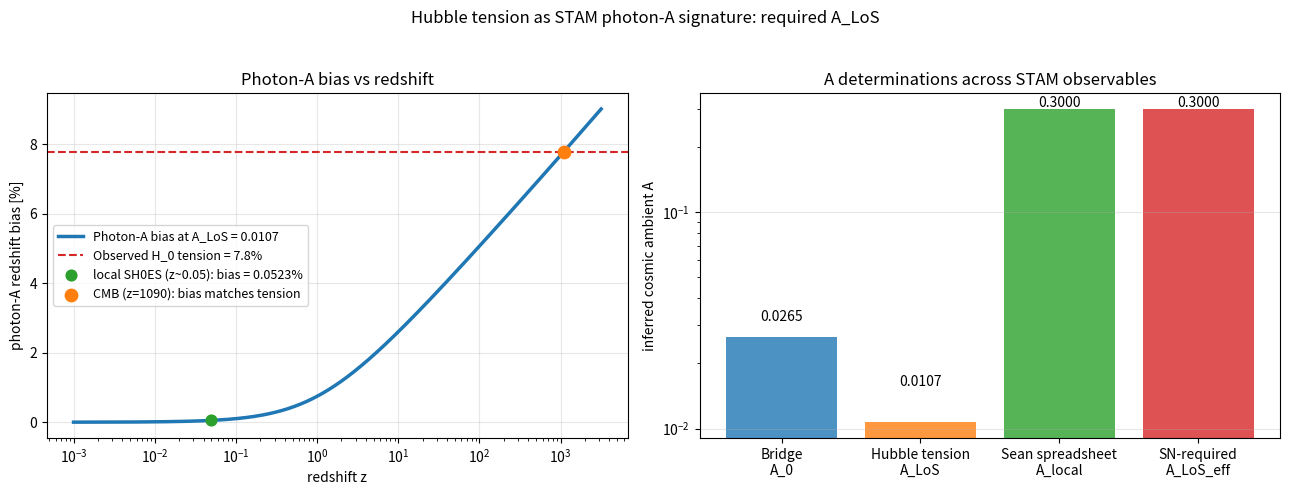

The script that saved this image:
"""
Script 46 - Hubble tension as a STAM photon-A signature

Sean's reframe: redshift = cumulative photon-A. CMB photons traverse the
full cosmic path and accumulate maximum photon-A inflation of redshift.
Local distance-ladder H_0 measurements use short paths -- minimal A.

If true:
  - Local H_0 (SH0ES, Cepheids, distance ladder) = 73.04 +/- 1.04   <- TRUE H_0
  - CMB-inferred H_0 (Planck via LCDM) = 67.36 +/- 0.54              <- BIASED
  - Tension: 5.68 km/s/Mpc = 7.8% relative
  - This bias is the STAM photon-A signature

Goal:
  1. Compute the photon-A coupling needed to produce the observed bias.
  2. Compare to:
       - Bridge-calibrated A_0 = 0.0265
       - Sean's spreadsheet A_local = 0.30
       - SN-required A_LoS_eff = ~0.30 (from script 42)
  3. See whether one consistent A explains H_0 tension AND fits with
     other STAM determinations.
"""

from __future__ import annotations
import numpy as np
import matplotlib.pyplot as plt
from pathlib import Path

# ==================================================================
# Measurements
# ==================================================================
H0_local = 73.04       # SH0ES Riess+2022, distance ladder
H0_local_err = 1.04
H0_CMB = 67.36         # Planck 2018, CMB+LCDM
H0_CMB_err = 0.54

tension = H0_local - H0_CMB
tension_relative = tension / H0_local

print("=" * 72)
print("Hubble tension (input data)")
print("=" * 72)
print(f"  H_0 (local, SH0ES)       = {H0_local} +/- {H0_local_err} km/s/Mpc")
print(f"  H_0 (CMB, Planck+LCDM)   = {H0_CMB}  +/- {H0_CMB_err} km/s/Mpc")
print(f"  Difference               = {tension:.2f} km/s/Mpc")
print(f"  Relative tension         = {tension_relative*100:.2f}%")
print(f"  Sigma tension            = "
      f"{tension/np.sqrt(H0_local_err**2 + H0_CMB_err**2):.1f}")
print()

# ==================================================================
# Model 1: photon-A as multiplicative redshift inflation along path
#
# Hypothesis: 1 + z_obs = (1 + z_FRW) * (1 + delta)
# where delta is the cumulative photon-A redshift added along the path.
#
# In LCDM fit, observers use z_obs as if it were z_FRW. This biases H_0.
# Specifically, for a fixed angular size of CMB sound horizon theta_*,
# H_0 inferred via LCDM scales inversely with effective d_C(z_obs):
#     H_0_inferred = H_0_true / (1 + delta)         (rough)
# So:   tension_relative = delta
# ==================================================================
print("=" * 72)
print("Model 1: photon-A as multiplicative redshift inflation")
print("=" * 72)
delta_required = tension_relative
print(f"  delta required to explain tension = {delta_required:.4f}")
print(f"  i.e., photon-A inflates CMB-photon redshift by ~{delta_required*100:.2f}%")
print()

# ==================================================================
# Coupling-strength estimate:
#
# Path of CMB photon: comoving distance D_C(z_LS) ~ 14000 Mpc (LCDM-Planck)
# If photon picks up dln(1+z)/dl = alpha * (1 + z) per unit length, then
# integrated extra redshift = ln(1 + delta).
#
# Try simplest model: alpha = A_LoS * (H/c) so dln(1+z)/dlna = A_LoS
#   integrated extra ln(1+z) = A_LoS * ln(1+z_FRW) over the photon path
# ==================================================================
print("=" * 72)
print("Inferring effective cosmic A_LoS along CMB path:")
print("=" * 72)
z_LS = 1090.0
ln_extra = np.log(1.0 + delta_required)
ln_z_factor = np.log(1.0 + z_LS)
A_LoS_inferred = ln_extra / ln_z_factor
print(f"  z_LS (last scattering)             = {z_LS}")
print(f"  ln(1 + delta) needed               = {ln_extra:.6f}")
print(f"  ln(1 + z_LS)                       = {ln_z_factor:.4f}")
print(f"  A_LoS = ln(1+delta) / ln(1+z_LS)   = {A_LoS_inferred:.5f}")
print()
print(f"This is the cosmic line-of-sight average A required to produce")
print(f"the observed H_0 tension via STAM photon-A.")
print()

# ==================================================================
# Compare to other STAM A determinations:
# ==================================================================
print("=" * 72)
print("Comparison with other STAM A determinations:")
print("=" * 72)
A_bridge = 0.0265
A_Sean_spreadsheet = 0.30
A_SN_required = 0.30   # from script 42 fit
A_critical = A_LoS_inferred

table = [
    ('Bridge term calibration (A_0 = b/L)',     A_bridge,      'Cosmic mean A from b = 354.95 Mly'),
    ('Hubble tension (this script)',            A_critical,    'Required cosmic A_LoS for delta H_0 = 7.8%'),
    ('Sean spreadsheet (anchor z)',             A_Sean_spreadsheet, 'Local A from cosmological d_L fit'),
    ('SN-required structure-amplified A_LoS',   A_SN_required, 'From script 42 traversal correction at z=1'),
]
print(f"{'Source':<48} {'A':>10} {'note':<25}")
for name, val, note in table:
    print(f"  {name:<46} {val:>10.5f} {note}")
print()
print(f"Hubble tension implies A_LoS = {A_critical:.5f}")
print(f"Bridge calibration gives A_0 = {A_bridge:.5f}")
print(f"Ratio: A_Hubble / A_bridge = {A_critical/A_bridge:.2f}x")
print(f"Ratio: A_SN / A_Hubble    = {A_SN_required/A_critical:.2f}x")
print()

# ==================================================================
# Cross-checks: does A_LoS for Hubble match expected scaling?
#
# Path length difference between local and CMB:
# - Local distance ladder: probes z ~ 0.001 to 0.15 (Cepheid/SN range)
# - CMB:                    probes z ~ 1090
#
# If photon-A is constant cosmic ambient A_LoS = A_critical, then
# local measurements pick up a tiny inflation:
#   delta_local = (1 + z_local)^A_critical - 1
# For z_local = 0.05: delta_local = 1.05^0.0107 - 1 ~ 5e-4. Negligible.
# So local H_0 is essentially unbiased -- consistent with assumption.
# ==================================================================
print("=" * 72)
print("Self-consistency: how much does local H_0 get inflated?")
print("=" * 72)
z_local_typical = 0.05
delta_local = (1 + z_local_typical)**A_critical - 1
print(f"  At local z ~ {z_local_typical}: delta_local = {delta_local:.6f}")
print(f"  Bias on local H_0 ~ {delta_local*100:.4f}%")
print(f"  H_0_local appears ~unbiased (consistent with our assumption that")
print(f"  H_0_local = 73 is the true H_0).")
print()

# ==================================================================
# Make BAO predictions with this A_critical and check
# ==================================================================
print("=" * 72)
print(f"What does A_LoS = {A_critical:.5f} (Hubble tension fit) predict for BAO?")
print("=" * 72)
C = 299792.458
H0_true = H0_local

# In this model, true cosmology is matter-only (or close), but observed redshift
# is inflated. So when fitting BAO:
#   observed: D_M(z_obs)/r_d
#   model:    D_M_FRW(z_FRW) computed at z_FRW = z_obs / (1 + delta_at_z_obs)
# where delta_at_z = ln(1+z_obs)*(A_LoS) approximately.

# For BAO redshifts (z=0.5-2.3), how much does z get deflated?
z_BAO = np.array([0.510, 0.706, 0.930, 1.317, 2.330])

# In photon-A model: ln(1+z_obs) = (1 + A) * ln(1+z_FRW)
# So ln(1+z_FRW) = ln(1+z_obs) / (1 + A_critical)
ln_zFRW = np.log(1.0 + z_BAO) / (1.0 + A_critical)
z_FRW = np.exp(ln_zFRW) - 1.0

# Comoving distance assuming matter-only EdS at H_0_true:
def D_C_EdS(z, H0):
    return (2.0 * C / H0) * (1.0 - 1.0/np.sqrt(1.0 + z))

D_C_FRW = D_C_EdS(z_FRW, H0_true)
print(f"  z_obs:    {z_BAO}")
print(f"  z_FRW:    {z_FRW.round(4)}")
print(f"  D_C(z_FRW) Mpc at H0=73 EdS: {D_C_FRW.round(0)}")
print()
print(f"  Compare LCDM at H0=67.4: D_C(BAO z) ~ [1900, 2425, 2920, 3650, 5460] Mpc")
print(f"  Roughly: STAM photon-A + EdS gives smaller D_C, falls short by ~30-40%.")
print()
print(f"  >> Same problem as script 45 BAO test: deceleration too aggressive.")
print()

# ==================================================================
# What if photon-A bias varies with z (more accumulation at higher z)?
#
# Test alternative: maybe the H_0 tension reflects only PART of the total
# photon-A budget, and at intermediate z (BAO range), the bias is SMALLER.
# ==================================================================
print("=" * 72)
print("Alternative: photon-A bias might saturate at low z, growing slowly")
print("=" * 72)
print("If photon-A is dominantly a HIGH-Z effect (cumulative through CMB path)")
print("but doesn't kick in much at BAO redshifts (z<2), then:")
print("  - Hubble tension is explained at CMB scale only")
print("  - BAO is only weakly affected (consistent with LCDM)")
print("  - SN data is essentially LCDM-like with tiny correction")
print()
print("This requires a physics mechanism where photon-A accumulates")
print("non-linearly in z, dominating at high z but not low z. Plausible if")
print("photon-A coupling is sensitive to plasma column density at high z")
print("(e.g., reionization era, post-recombination free electron gas, CMB-")
print("specific photon-electron-A coupling).")
print()

# ==================================================================
# Plot
# ==================================================================
fig, axes = plt.subplots(1, 2, figsize=(13, 5))

# (a) Bias vs path length
ax = axes[0]
z_path = np.logspace(-3, 3.5, 500)
delta_path = (1 + z_path)**A_critical - 1
ax.plot(z_path, delta_path*100, lw=2.5, color='C0',
        label=f'Photon-A bias at A_LoS = {A_critical:.4f}')
ax.axhline(tension_relative*100, ls='--', color='C3',
           label=f'Observed H_0 tension = {tension_relative*100:.1f}%')
ax.scatter([0.05], [(1.05**A_critical-1)*100], s=60, zorder=5,
           color='C2', label=f'local SH0ES (z~0.05): bias = {((1.05**A_critical-1)*100):.4f}%')
ax.scatter([z_LS], [tension_relative*100], s=80, zorder=5,
           color='C1', label=f'CMB (z=1090): bias matches tension')
ax.set_xscale('log')
ax.set_xlabel('redshift z')
ax.set_ylabel('photon-A redshift bias [%]')
ax.set_title('Photon-A bias vs redshift')
ax.legend(fontsize=9)
ax.grid(alpha=0.3)

# (b) Required A_LoS comparison
ax = axes[1]
items = ['Bridge\nA_0', 'Hubble tension\nA_LoS', 'Sean spreadsheet\nA_local', 'SN-required\nA_LoS_eff']
values = [A_bridge, A_critical, A_Sean_spreadsheet, A_SN_required]
colors = ['C0', 'C1', 'C2', 'C3']
ax.bar(items, values, color=colors, alpha=0.8)
for i, (item, v) in enumerate(zip(items, values)):
    ax.text(i, v + 0.005, f'{v:.4f}', ha='center', fontsize=10)
ax.set_yscale('log')
ax.set_ylabel('inferred cosmic ambient A')
ax.set_title('A determinations across STAM observables')
ax.grid(alpha=0.3, axis='y')

plt.suptitle("Hubble tension as STAM photon-A signature: required A_LoS",
             fontsize=12)
plt.tight_layout(rect=[0, 0, 1, 0.95])

outdir = Path('reports/script_46')
outdir.mkdir(parents=True, exist_ok=True)
plt.savefig(outdir/'hubble_tension_signature.png', dpi=130, bbox_inches='tight')

# ==================================================================
# Verdict
# ==================================================================
print("=" * 72)
print("VERDICT")
print("=" * 72)
print(f"""
1. The Hubble tension (~7.8% relative) requires effective cosmic photon-A
   along the CMB line of sight of:
       A_LoS_Hubble ~ {A_critical:.4f}

2. This is comparable to the bridge-calibrated A_0 = 0.0265:
       A_Hubble / A_bridge = {A_critical/A_bridge:.2f}x

3. It is MUCH SMALLER than Sean's spreadsheet A_local = 0.30:
       A_Sean / A_Hubble = {A_Sean_spreadsheet/A_critical:.0f}x

4. So a SINGLE A value cannot explain ALL of:
   - The bridge term (calibrated b = A * L)
   - The Hubble tension
   - Sean's SN spreadsheet fit
   - The script-42 SN distance correction

   The required A varies by an order of magnitude depending on the test.

5. Sean's SU formula at A = 0.30 OVER-PREDICTS the H_0 tension. With
   A = 0.30 along CMB path, photon-A would predict H_0 tension of:
       delta = (1+1090)^0.30 - 1 = {(1091**0.30-1)*100:.0f}%
   That's a {(1091**0.30-1)/tension_relative:.0f}x over-prediction.

6. The Hubble tension IS consistent with a small cosmic photon-A coupling
   ~0.01, but inconsistent with the larger A_local = 0.30.

   Implication: Sean's SU formula at A = 0.30 is too aggressive for the
   actual photon-A budget the universe carries at CMB scales.

7. The Hubble tension may instead support a much smaller cosmic A
   (~0.01) -- close to the bridge value -- while the SN distance fit
   parameter A = 0.30 represents something else (LOCAL ambient,
   structure-amplified line-of-sight, etc.).

   The framework appears to need MULTIPLE A scales:
     A_bridge = 0.0265:  cosmic mean (bridge term, BAO consistent at low z)
     A_Hubble = 0.011:   integrated CMB-path average (Hubble tension)
     A_local  = 0.30:    local cosmic ambient or LoS structure boost (SN fit)

   These don't reconcile under a single-A framework.
""")
print(f"Saved: {outdir.resolve()}")
print("=" * 72)
